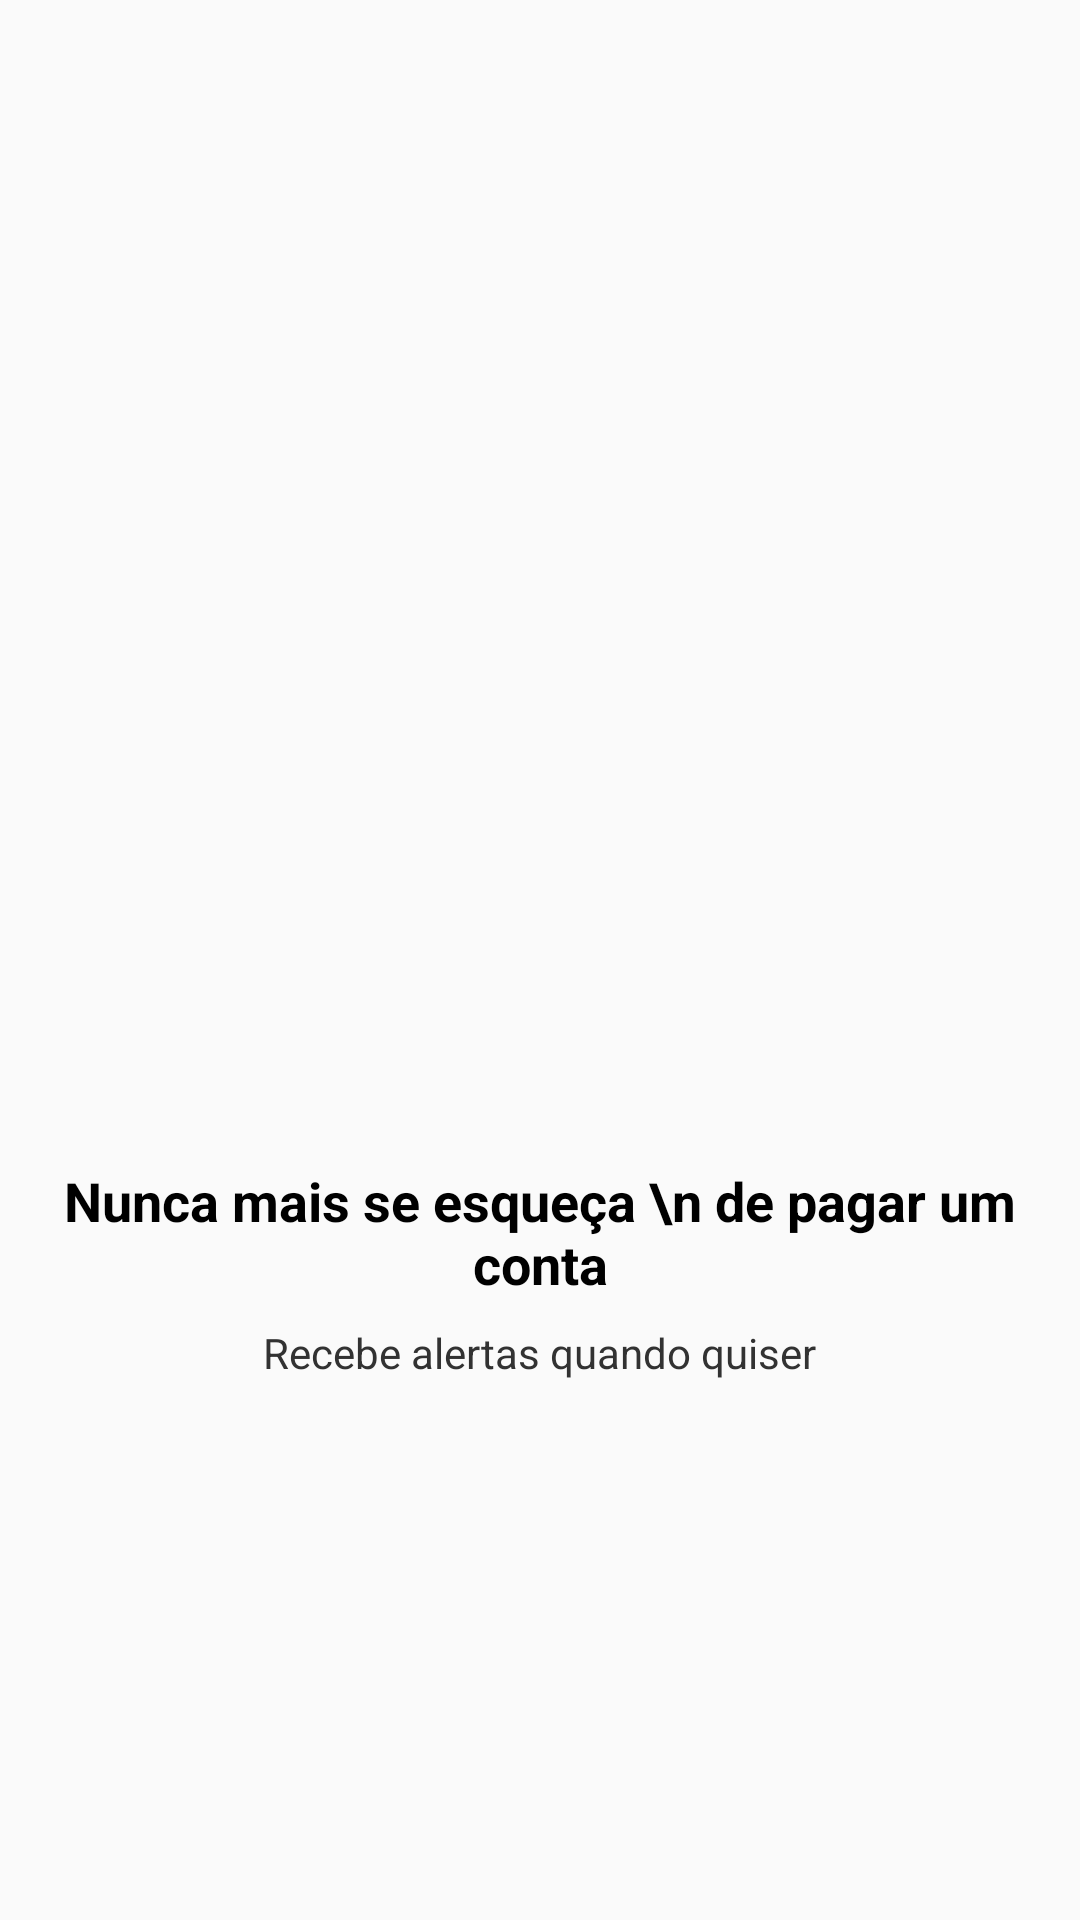

Produce the Android XML layout that renders to this screen, including the resource entries it uses.
<!-- AndroidManifest.xml: application theme AppTheme -->
<!-- res/layout/intro_3.xml -->
<?xml version="1.0" encoding="utf-8"?>
<androidx.constraintlayout.widget.ConstraintLayout xmlns:android="http://schemas.android.com/apk/res/android"
    xmlns:app="http://schemas.android.com/apk/res-auto"
    xmlns:tools="http://schemas.android.com/tools"
    android:layout_width="match_parent"
    android:layout_height="match_parent">

    <TextView
        android:id="@+id/textView2"
        android:layout_width="wrap_content"
        android:layout_height="wrap_content"
        android:text="Recebe alertas quando quiser"
        android:textColor="@android:color/secondary_text_light"
        app:layout_constraintBottom_toBottomOf="parent"
        app:layout_constraintEnd_toEndOf="parent"
        app:layout_constraintStart_toStartOf="parent"
        app:layout_constraintTop_toBottomOf="@+id/textView" />

    <ImageView
        android:id="@+id/imageView"
        android:layout_width="200dp"
        android:layout_height="200dp"
        android:layout_marginBottom="8dp"
        app:layout_constraintBottom_toTopOf="@+id/textView"
        app:layout_constraintEnd_toEndOf="parent"
        app:layout_constraintStart_toStartOf="parent"
        app:layout_constraintTop_toTopOf="parent"
        app:layout_constraintVertical_chainStyle="packed"
        app:srcCompat="@drawable/tres" />

    <TextView
        android:id="@+id/textView"
        android:layout_width="wrap_content"
        android:layout_height="wrap_content"
        android:layout_marginBottom="8dp"
        android:text="Nunca mais se esqueça \n de pagar um conta"
        android:textAlignment="center"
        android:textColor="@android:color/black"
        android:textSize="18sp"
        android:textStyle="bold"
        app:layout_constraintBottom_toTopOf="@+id/textView2"
        app:layout_constraintEnd_toEndOf="parent"
        app:layout_constraintStart_toStartOf="parent"
        app:layout_constraintTop_toBottomOf="@+id/imageView" />
</androidx.constraintlayout.widget.ConstraintLayout>
<!-- resources referenced by this layout -->
<resources>
  <style name="AppTheme" parent="Theme.AppCompat.Light.DarkActionBar">
          <item name="colorPrimary">@color/colorPrimary</item>
          <item name="colorPrimaryDark">@color/colorPrimaryDark</item>
          <item name="colorAccent">@color/colorAccent</item>
          <item name="android:windowBackground">@color/background</item>
      </style>
  <color name="colorPrimary">#1A73E8</color>
  <color name="colorPrimaryDark">#1557B0</color>
  <color name="colorAccent">#FF6B6B</color>
  <color name="background">#FAFAFA</color>
</resources>
